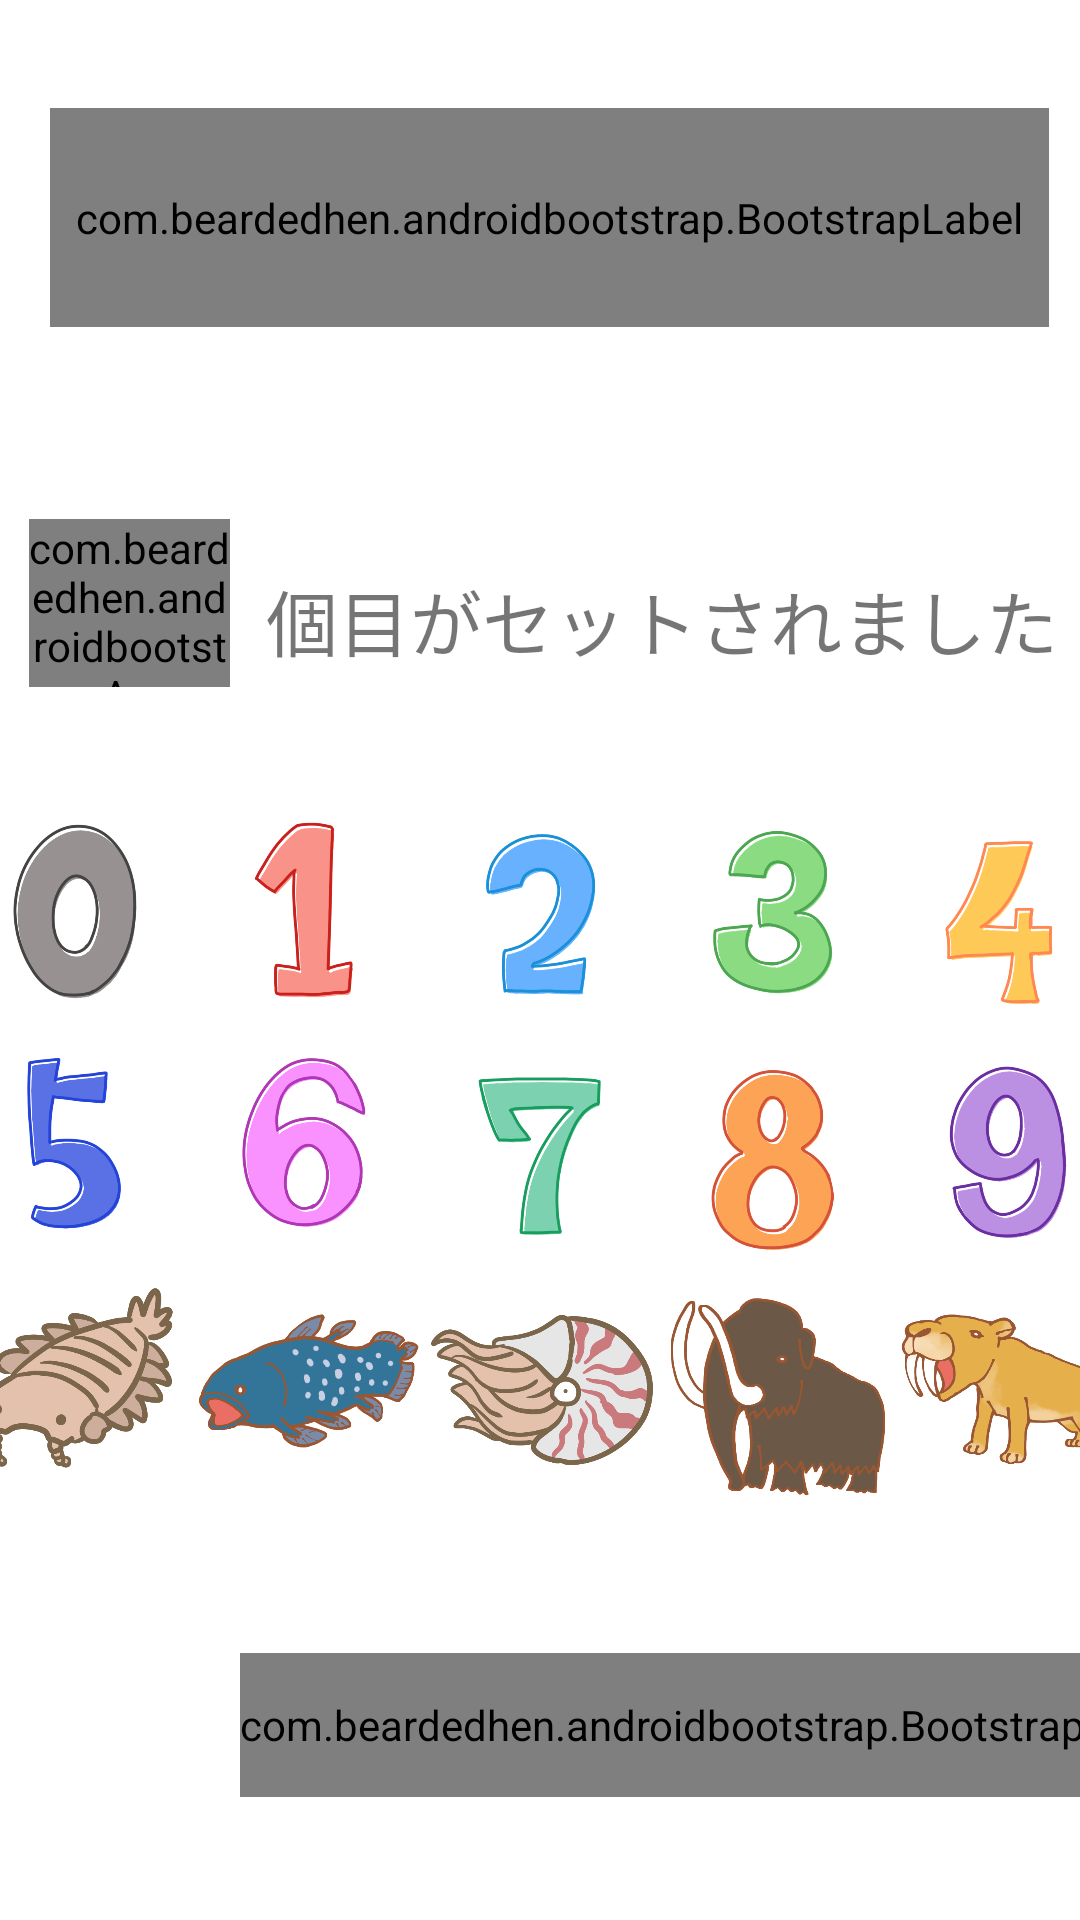

Produce the Android XML layout that renders to this screen, including the resource entries it uses.
<!-- AndroidManifest.xml: application theme Theme.CalendarApplication -->
<!-- res/layout/activity_image.xml -->
<?xml version="1.0" encoding="utf-8"?>
<androidx.constraintlayout.widget.ConstraintLayout xmlns:android="http://schemas.android.com/apk/res/android"
    xmlns:app="http://schemas.android.com/apk/res-auto"
    xmlns:tools="http://schemas.android.com/tools"
    android:layout_width="match_parent"
    android:layout_height="match_parent"
    tools:context=".ImageActivity">

    <com.beardedhen.androidbootstrap.BootstrapLabel
        android:id="@+id/ImgTextView"
        android:layout_width="333dp"
        android:layout_height="73dp"
        android:layout_marginStart="42dp"
        android:layout_marginTop="36dp"
        android:layout_marginEnd="36dp"
        android:autoSizeTextType="uniform"
        android:text="@string/img_title"
        app:bootstrapBrand="primary"
        app:layout_constraintEnd_toEndOf="parent"
        app:layout_constraintStart_toStartOf="parent"
        app:layout_constraintTop_toTopOf="parent" />

    <com.beardedhen.androidbootstrap.BootstrapButton
        android:id="@+id/button2"
        android:layout_width="84dp"
        android:layout_height="48dp"
        android:layout_marginStart="75dp"
        android:layout_marginTop="52dp"
        android:layout_marginEnd="88dp"
        android:autoSizeMaxTextSize="@dimen/bootstrap_h5_text_size"
        android:autoSizeTextType="uniform"
        android:text="@string/img_send"
        app:bootstrapBrand="primary"
        app:layout_constraintEnd_toEndOf="parent"
        app:layout_constraintStart_toEndOf="@+id/button3"
        app:layout_constraintTop_toBottomOf="@+id/nautilus"
        app:roundedCorners="true"
        app:showOutline="true" />

    <ImageView
        android:id="@+id/imageZero"
        android:layout_width="78dp"
        android:layout_height="78dp"
        android:layout_row="0"
        android:layout_column="0"
        android:layout_marginStart="16dp"
        android:layout_marginTop="36dp"
        android:src="@drawable/illustrain01_moji10"
        app:layout_column="0"
        app:layout_constraintEnd_toStartOf="@+id/imageOne"
        app:layout_constraintStart_toStartOf="parent"
        app:layout_constraintTop_toBottomOf="@+id/ImgTextView2"
        app:layout_row="0" />

    <ImageView
        android:id="@+id/imageOne"
        android:layout_width="78dp"
        android:layout_height="78dp"
        android:layout_row="0"
        android:layout_column="1"
        android:layout_marginTop="36dp"
        android:src="@drawable/illustrain01_moji01"
        app:layout_column="1"
        app:layout_constraintEnd_toStartOf="@+id/imageTwo"
        app:layout_constraintStart_toEndOf="@+id/imageZero"
        app:layout_constraintTop_toBottomOf="@+id/ImgTextView2"
        app:layout_row="0" />

    <ImageView
        android:id="@+id/imageTwo"
        android:layout_width="78dp"
        android:layout_height="78dp"
        android:layout_row="0"
        android:layout_column="2"
        android:layout_marginTop="44dp"
        android:src="@drawable/illustrain01_moji02"
        app:layout_column="2"
        app:layout_constraintEnd_toStartOf="@+id/imageThree"
        app:layout_constraintStart_toEndOf="@+id/imageOne"
        app:layout_constraintTop_toBottomOf="@+id/ImgTextView3"
        app:layout_row="0" />

    <ImageView
        android:id="@+id/imageThree"
        android:layout_width="78dp"
        android:layout_height="78dp"
        android:layout_row="0"
        android:layout_column="3"
        android:layout_marginTop="44dp"
        android:src="@drawable/illustrain01_moji03"
        app:layout_column="3"
        app:layout_constraintEnd_toStartOf="@+id/imageFour"
        app:layout_constraintStart_toEndOf="@+id/imageTwo"
        app:layout_constraintTop_toBottomOf="@+id/ImgTextView3"
        app:layout_row="0" />

    <ImageView
        android:id="@+id/imageFour"
        android:layout_width="78dp"
        android:layout_height="78dp"
        android:layout_marginTop="44dp"
        android:layout_marginEnd="14dp"
        android:src="@drawable/illustrain01_moji04"
        app:layout_column="4"
        app:layout_constraintEnd_toEndOf="parent"
        app:layout_constraintStart_toEndOf="@+id/imageThree"
        app:layout_constraintTop_toBottomOf="@+id/ImgTextView3"
        app:layout_row="0" />

    <ImageView
        android:id="@+id/imageFive"
        android:layout_width="78dp"
        android:layout_height="78dp"
        android:layout_marginStart="16dp"
        android:src="@drawable/illustrain01_moji05"
        app:layout_constraintEnd_toStartOf="@+id/imageSix"
        app:layout_constraintStart_toStartOf="parent"
        app:layout_constraintTop_toBottomOf="@+id/imageZero" />

    <ImageView
        android:id="@+id/imageSix"
        android:layout_width="78dp"
        android:layout_height="78dp"
        android:src="@drawable/illustrain01_moji06"
        app:layout_constraintEnd_toStartOf="@+id/imageSeven"
        app:layout_constraintStart_toEndOf="@+id/imageFive"
        app:layout_constraintTop_toBottomOf="@+id/imageOne" />

    <ImageView
        android:id="@+id/imageSeven"
        android:layout_width="78dp"
        android:layout_height="78dp"
        android:src="@drawable/illustrain01_moji07"
        app:layout_constraintEnd_toStartOf="@+id/imageEight"
        app:layout_constraintStart_toEndOf="@+id/imageSix"
        app:layout_constraintTop_toBottomOf="@+id/imageTwo" />

    <ImageView
        android:id="@+id/imageEight"
        android:layout_width="78dp"
        android:layout_height="78dp"
        android:layout_marginTop="1dp"
        android:src="@drawable/illustrain01_moji08"
        app:layout_constraintEnd_toStartOf="@+id/imageNine"
        app:layout_constraintStart_toEndOf="@+id/imageSeven"
        app:layout_constraintTop_toBottomOf="@+id/imageThree" />

    <ImageView
        android:id="@+id/imageNine"
        android:layout_width="78dp"
        android:layout_height="78dp"
        android:layout_marginTop="1dp"
        android:layout_marginEnd="15dp"
        android:src="@drawable/illustrain01_moji09"
        app:layout_constraintEnd_toEndOf="parent"
        app:layout_constraintStart_toEndOf="@+id/imageEight"
        app:layout_constraintTop_toBottomOf="@+id/imageFour" />

    <ImageView
        android:id="@+id/anomalocaris"
        android:layout_width="78dp"
        android:layout_height="78dp"
        android:layout_marginStart="16dp"
        app:layout_constraintEnd_toStartOf="@+id/coelacanth"
        app:layout_constraintStart_toStartOf="parent"
        app:layout_constraintTop_toBottomOf="@+id/imageFive"
        app:srcCompat="@drawable/anomalocaris" />

    <ImageView
        android:id="@+id/coelacanth"
        android:layout_width="78dp"
        android:layout_height="78dp"
        app:layout_constraintEnd_toStartOf="@+id/nautilus"
        app:layout_constraintStart_toEndOf="@+id/anomalocaris"
        app:layout_constraintTop_toBottomOf="@+id/imageSix"
        app:srcCompat="@drawable/coelacanth" />

    <ImageView
        android:id="@+id/nautilus"
        android:layout_width="78dp"
        android:layout_height="78dp"
        app:layout_constraintEnd_toStartOf="@+id/mammoth"
        app:layout_constraintStart_toEndOf="@+id/coelacanth"
        app:layout_constraintTop_toBottomOf="@+id/imageSeven"
        app:srcCompat="@drawable/nautilus" />

    <ImageView
        android:id="@+id/mammoth"
        android:layout_width="78dp"
        android:layout_height="78dp"
        app:layout_constraintEnd_toStartOf="@+id/smilodon"
        app:layout_constraintStart_toEndOf="@+id/nautilus"
        app:layout_constraintTop_toBottomOf="@+id/imageEight"
        app:srcCompat="@drawable/mammoth" />

    <ImageView
        android:id="@+id/smilodon"
        android:layout_width="78dp"
        android:layout_height="78dp"
        android:layout_marginEnd="15dp"
        app:layout_constraintEnd_toEndOf="parent"
        app:layout_constraintStart_toEndOf="@+id/mammoth"
        app:layout_constraintTop_toBottomOf="@+id/imageNine"
        app:srcCompat="@drawable/smilodon" />

    <com.beardedhen.androidbootstrap.AwesomeTextView
        android:id="@+id/ImgTextView2"
        android:layout_width="67dp"
        android:layout_height="56dp"
        android:layout_marginStart="38dp"
        android:layout_marginTop="64dp"
        android:layout_marginEnd="6dp"
        android:autoSizeTextType="uniform"
        android:text="@string/img_count"
        android:textAlignment="center"
        app:bootstrapBrand="primary"
        app:layout_constraintEnd_toStartOf="@+id/ImgTextView3"
        app:layout_constraintStart_toStartOf="parent"
        app:layout_constraintTop_toBottomOf="@+id/ImgTextView"
        app:showOutline="true" />

    <TextView
        android:id="@+id/ImgTextView3"
        android:layout_width="wrap_content"
        android:layout_height="wrap_content"
        android:layout_marginStart="6dp"
        android:layout_marginTop="80dp"
        android:layout_marginEnd="36dp"
        android:text="@string/img_count_msg"
        android:textSize="24sp"
        app:layout_constraintEnd_toEndOf="parent"
        app:layout_constraintStart_toEndOf="@+id/ImgTextView2"
        app:layout_constraintTop_toBottomOf="@+id/ImgTextView" />

    <com.beardedhen.androidbootstrap.BootstrapButton
        android:id="@+id/button3"
        android:layout_width="wrap_content"
        android:layout_height="48dp"
        android:layout_marginStart="80dp"
        android:layout_marginTop="52dp"
        android:autoSizeMaxTextSize="@dimen/bootstrap_h1_text_size"
        android:autoSizeTextType="uniform"
        android:text="@string/img_reset"
        app:bootstrapBrand="primary"
        app:layout_constraintStart_toStartOf="parent"
        app:layout_constraintTop_toBottomOf="@+id/anomalocaris"
        app:roundedCorners="true"
        app:showOutline="true" />

</androidx.constraintlayout.widget.ConstraintLayout>
<!-- resources referenced by this layout -->
<resources>
  <!-- drawable anomalocaris: png bitmap (drawable, 55502 bytes) -->
  <!-- drawable coelacanth: png bitmap (drawable, 65108 bytes) -->
  <!-- drawable illustrain01_moji01: png bitmap (drawable, 43286 bytes) -->
  <!-- drawable illustrain01_moji02: png bitmap (drawable, 49026 bytes) -->
  <!-- drawable illustrain01_moji03: png bitmap (drawable, 57300 bytes) -->
  <!-- drawable illustrain01_moji04: png bitmap (drawable, 39876 bytes) -->
  <!-- drawable illustrain01_moji05: png bitmap (drawable, 45532 bytes) -->
  <!-- drawable illustrain01_moji06: png bitmap (drawable, 59444 bytes) -->
  <!-- drawable illustrain01_moji07: png bitmap (drawable, 45839 bytes) -->
  <!-- drawable illustrain01_moji08: png bitmap (drawable, 60134 bytes) -->
  <!-- drawable illustrain01_moji09: png bitmap (drawable, 61910 bytes) -->
  <!-- drawable illustrain01_moji10: png bitmap (drawable, 51675 bytes) -->
  <!-- drawable mammoth: png bitmap (drawable, 63369 bytes) -->
  <!-- drawable nautilus: png bitmap (drawable, 64066 bytes) -->
  <!-- drawable smilodon: png bitmap (drawable, 74815 bytes) -->
  <string name="img_count">0</string>
  <string name="img_count_msg">個目がセットされました</string>
  <string name="img_reset">リセット</string>
  
  
      // StopActivity
  <string name="img_send">送信</string>
  <string name="img_title">画像を5つ選択してください</string>
  <style name="Theme.CalendarApplication" parent="Theme.MaterialComponents.DayNight.NoActionBar">
          
          <item name="colorPrimary">@color/bootstrap_brand_primary</item>
          <item name="colorPrimaryVariant">@color/purple_700</item>
          <item name="colorOnPrimary">@color/white</item>
          
          <item name="colorSecondary">@color/bootstrap_brand_primary</item>
          <item name="colorSecondaryVariant">@color/teal_700</item>
          <item name="colorOnSecondary">@color/black</item>
          
          <item name="android:statusBarColor">?attr/colorPrimaryVariant</item>
          
      </style>
  <!-- not gathered from this repository: default colours our renderer supplied (Android Studio template values) -->
  <color name="purple_700">#FF3700B3</color>
  <color name="teal_700">#FF018786</color>
  <color name="black">#FF000000</color>
  <color name="white">#FFFFFFFF</color>
</resources>
